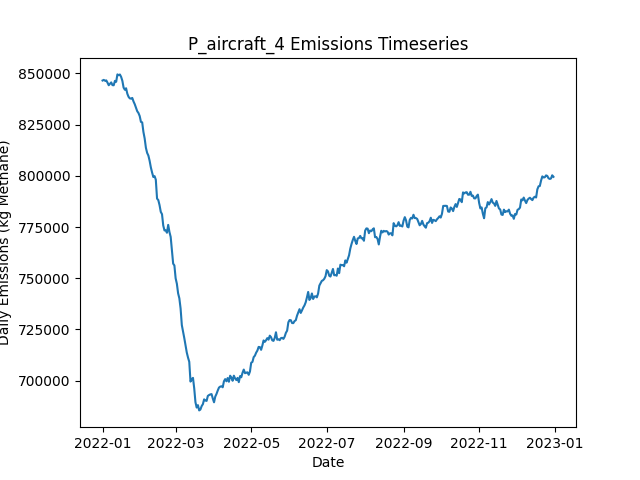

Values plotted in this chart, from the file beside it:
Date, Daily Emissions (Kg Methane), Daily Mitigable Emissions (Kg Methane), Daily Non-Mitigable Emissions (Kg Methan…, Daily Cost ($), Active Leaks, New Leaks, Leaks Repaired, Leaks Naturally Repaired, Leaks Tagged, Daily Repair Cost ($), Daily Natural Repair Cost ($), aircraft Deployment Cost ($), aircraft Sites flagged for Follow-Up, aircraft Leaks tagged for repair, aircraft Sites Visited, aircraft Travel Time (Minutes), aircraft Survey Time (Minutes), OGI_FU Deployment Cost ($), OGI_FU Sites flagged for Follow-Up, OGI_FU Leaks tagged for repair, OGI_FU Sites Visited, OGI_FU Travel Time (Minutes), OGI_FU Survey Time (Minutes)
2022-01-01, 846485, 176435, 670049, 250, 6488, 6525, 0, 27, 0.00000, 0.00000, 5400, 250, 0, , 160, 318, 159, 0.00000, , 0, 0, 0, 0
2022-01-02, 846783, 176457, 670326, 250, 6493, 21, 0, 14, 0.00000, 0.00000, 2800, 250, 0, , 21, 42, 21, 0.00000, , 0, 0, 0, 0
2022-01-03, 846368, 175161, 671207, 1000, 6489, 18, 0, 15, 70, 0.00000, 3000, 0.00000, 159, , 0, 0, 0, 1000, , 70, 3, 120, 360
2022-01-04, 846542, 175076, 671466, 1000, 6492, 20, 0, 12, 79, 0.00000, 2400, 0.00000, 21, , 0, 0, 0, 1000, , 79, 3, 120, 360
2022-01-05, 845448, 175105, 670343, 1000, 6497, 20, 0, 12, 89, 0.00000, 2400, 0.00000, 0, , 0, 0, 0, 1000, , 89, 3, 120, 360
2022-01-06, 844179, 175011, 669168, 1000, 6497, 17, 0, 12, 74, 0.00000, 2400, 0.00000, 0, , 0, 0, 0, 1000, , 74, 3, 120, 360
2022-01-07, 844841, 175172, 669669, 1000, 6496, 18, 0, 14, 71, 0.00000, 2800, 0.00000, 0, , 0, 0, 0, 1000, , 71, 3, 120, 360
2022-01-08, 845561, 174820, 670740, 1000, 6499, 15, 0, 10, 84, 0.00000, 2000, 0.00000, 0, , 0, 0, 0, 1000, , 84, 3, 120, 360
2022-01-09, 844232, 174805, 669427, 1000, 6491, 10, 0, 12, 76, 0.00000, 2400, 0.00000, 0, , 0, 0, 0, 1000, , 76, 3, 120, 360
2022-01-10, 844153, 174432, 669721, 1000, 6489, 15, 0, 10, 75, 0.00000, 2000, 0.00000, 0, , 0, 0, 0, 1000, , 75, 3, 120, 360
2022-01-11, 846310, 174273, 672036, 1000, 6499, 18, 0, 6, 81, 0.00000, 1200, 0.00000, 0, , 0, 0, 0, 1000, , 81, 3, 120, 360
2022-01-12, 845863, 174500, 671363, 1000, 6500, 14, 0, 8, 84, 0.00000, 1600, 0.00000, 0, , 0, 0, 0, 1000, , 84, 3, 120, 360
2022-01-13, 849465, 177756, 671708, 1000, 6504, 17, 0, 8, 73, 0.00000, 1600, 0.00000, 0, , 0, 0, 0, 1000, , 73, 3, 120, 360
2022-01-14, 849066, 177842, 671224, 1000, 6510, 15, 0, 5, 69, 0.00000, 1000, 0.00000, 0, , 0, 0, 0, 1000, , 69, 3, 120, 360
2022-01-15, 849423, 178164, 671259, 1000, 6513, 19, 0, 10, 85, 0.00000, 2000, 0.00000, 0, , 0, 0, 0, 1000, , 85, 3, 120, 360
2022-01-16, 848260, 175826, 672434, 1000, 6521, 23, 0, 10, 50, 0.00000, 2000, 0.00000, 0, , 0, 0, 0, 1000, , 50, 3, 120, 360
2022-01-17, 846323, 175893, 670429, 1000, 6527, 19, 0, 6, 62, 0.00000, 1200, 0.00000, 0, , 0, 0, 0, 1000, , 62, 3, 120, 360
2022-01-18, 843008, 174859, 668148, 13400, 6466, 19, 62, 8, 74, 12400, 1600, 0.00000, 0, , 0, 0, 0, 1000, , 74, 3, 120, 360
2022-01-19, 841980, 173262, 668719, 15000, 6404, 23, 70, 10, 82, 14000, 2000, 0.00000, 0, , 0, 0, 0, 1000, , 82, 3, 120, 360
2022-01-20, 842702, 172289, 670412, 16400, 6333, 25, 77, 12, 75, 15400, 2400, 0.00000, 0, , 0, 0, 0, 1000, , 75, 3, 120, 360
2022-01-21, 840032, 171158, 668874, 14000, 6271, 16, 65, 7, 81, 13000, 1400, 0.00000, 0, , 0, 0, 0, 1000, , 81, 3, 120, 360
2022-01-22, 838532, 169467, 669064, 13200, 6212, 12, 61, 7, 75, 12200, 1400, 0.00000, 0, , 0, 0, 0, 1000, , 75, 3, 120, 360
2022-01-23, 837766, 167613, 670153, 16800, 6147, 23, 79, 6, 76, 15800, 1200, 0.00000, 0, , 0, 0, 0, 1000, , 76, 3, 120, 360
2022-01-24, 837649, 166511, 671138, 15000, 6079, 12, 70, 7, 73, 14000, 1400, 0.00000, 0, , 0, 0, 0, 1000, , 73, 3, 120, 360
2022-01-25, 837983, 165100, 672883, 14600, 6021, 18, 68, 3, 66, 13600, 600, 0.00000, 0, , 0, 0, 0, 1000, , 66, 3, 120, 360
2022-01-26, 836252, 162539, 673713, 15600, 5955, 16, 73, 5, 79, 14600, 1000, 0.00000, 0, , 0, 0, 0, 1000, , 79, 3, 120, 360
2022-01-27, 834912, 160508, 674404, 16000, 5882, 20, 75, 13, 74, 15000, 2600, 0.00000, 0, , 0, 0, 0, 1000, , 74, 3, 120, 360
2022-01-28, 833256, 159267, 673989, 13800, 5822, 16, 64, 8, 74, 12800, 1600, 0.00000, 0, , 0, 0, 0, 1000, , 74, 3, 120, 360
2022-01-29, 831498, 156472, 675026, 13200, 5768, 16, 61, 5, 69, 12200, 1000, 0.00000, 0, , 0, 0, 0, 1000, , 69, 3, 120, 360
2022-01-30, 830624, 154527, 676097, 15800, 5703, 16, 74, 5, 73, 14800, 1000, 0.00000, 0, , 0, 0, 0, 1000, , 73, 3, 120, 360
2022-01-31, 829130, 153326, 675804, 10600, 5676, 27, 48, 4, 53, 9600, 800, 0.00000, 0, , 0, 0, 0, 1000, , 53, 3, 120, 360
2022-02-01, 826299, 153208, 673091, 11200, 5630, 20, 51, 4, 78, 10200, 800, 0.00000, 0, , 0, 0, 0, 1000, , 78, 3, 120, 360
2022-02-02, 826057, 151757, 674300, 14800, 5576, 24, 69, 7, 70, 13800, 1400, 0.00000, 0, , 0, 0, 0, 1000, , 70, 3, 120, 360
2022-02-03, 821379, 147130, 674248, 15800, 5506, 17, 74, 4, 71, 14800, 800, 0.00000, 0, , 0, 0, 0, 1000, , 71, 3, 120, 360
2022-02-04, 818210, 146000, 672209, 15000, 5436, 18, 70, 10, 70, 14000, 2000, 0.00000, 0, , 0, 0, 0, 1000, , 70, 3, 120, 360
2022-02-05, 813636, 142775, 670861, 15200, 5367, 15, 71, 7, 73, 14200, 1400, 0.00000, 0, , 0, 0, 0, 1000, , 73, 3, 120, 360
2022-02-06, 811166, 141290, 669876, 14200, 5309, 19, 66, 8, 66, 13200, 1600, 0.00000, 0, , 0, 0, 0, 1000, , 66, 3, 120, 360
2022-02-07, 809860, 140104, 669756, 15600, 5238, 12, 73, 4, 75, 14600, 800, 0.00000, 0, , 0, 0, 0, 1000, , 75, 3, 120, 360
2022-02-08, 807322, 138707, 668615, 14400, 5172, 13, 67, 5, 75, 13400, 1000, 0.00000, 0, , 0, 0, 0, 1000, , 75, 3, 120, 360
2022-02-09, 804075, 135495, 668580, 12600, 5118, 11, 58, 3, 103, 11600, 600, 0.00000, 0, , 0, 0, 0, 1000, , 103, 3, 120, 360
2022-02-10, 801567, 133021, 668546, 15200, 5058, 28, 71, 7, 81, 14200, 1400, 0.00000, 0, , 0, 0, 0, 1000, , 81, 3, 120, 360
2022-02-11, 799403, 130149, 669254, 14000, 4998, 13, 65, 4, 84, 13000, 800, 0.00000, 0, , 0, 0, 0, 1000, , 84, 3, 120, 360
2022-02-12, 799827, 128931, 670896, 14400, 4951, 28, 67, 4, 73, 13400, 800, 0.00000, 0, , 0, 0, 0, 1000, , 73, 3, 120, 360
2022-02-13, 798074, 127091, 670982, 13400, 4893, 19, 62, 5, 68, 12400, 1000, 0.00000, 0, , 0, 0, 0, 1000, , 68, 3, 120, 360
2022-02-14, 788858, 118238, 670620, 13600, 4839, 23, 63, 7, 75, 12600, 1400, 0.00000, 0, , 0, 0, 0, 1000, , 75, 3, 120, 360
2022-02-15, 788145, 115418, 672728, 9400, 4816, 25, 42, 3, 62, 8400, 600, 0.00000, 0, , 0, 0, 0, 1000, , 62, 3, 120, 360
2022-02-16, 785711, 111618, 674093, 16000, 4748, 14, 75, 5, 87, 15000, 1000, 0.00000, 0, , 0, 0, 0, 1000, , 87, 3, 120, 360
2022-02-17, 782402, 108500, 673903, 13000, 4695, 17, 60, 4, 64, 12000, 800, 0.00000, 0, , 0, 0, 0, 1000, , 64, 3, 120, 360
2022-02-18, 781248, 105427, 675821, 13600, 4645, 20, 63, 3, 84, 12600, 600, 0.00000, 0, , 0, 0, 0, 1000, , 84, 3, 120, 360
2022-02-19, 775726, 100873, 674853, 14000, 4587, 20, 65, 5, 75, 13000, 1000, 0.00000, 0, , 0, 0, 0, 1000, , 75, 3, 120, 360
2022-02-20, 773320, 97465, 675855, 14800, 4524, 14, 69, 4, 75, 13800, 800, 0.00000, 0, , 0, 0, 0, 1000, , 75, 3, 120, 360
2022-02-21, 773331, 96716, 676616, 12400, 4480, 17, 57, 3, 67, 11400, 600, 0.00000, 0, , 0, 0, 0, 1000, , 67, 3, 120, 360
2022-02-22, 772193, 92813, 679380, 14600, 4423, 18, 68, 5, 62, 13600, 1000, 0.00000, 0, , 0, 0, 0, 1000, , 62, 3, 120, 360
2022-02-23, 776033, 93473, 682560, 14200, 4371, 19, 66, 2, 67, 13200, 400, 0.00000, 0, , 0, 0, 0, 1000, , 67, 3, 120, 360
2022-02-24, 772585, 90405, 682180, 19400, 4286, 16, 92, 5, 73, 18400, 1000, 0.00000, 0, , 0, 0, 0, 1000, , 73, 3, 120, 360
2022-02-25, 770164, 87915, 682249, 15400, 4219, 20, 72, 6, 75, 14400, 1200, 0.00000, 0, , 0, 0, 0, 1000, , 75, 3, 120, 360
2022-02-26, 763480, 83356, 680124, 16400, 4149, 19, 77, 2, 75, 15400, 400, 0.00000, 0, , 0, 0, 0, 1000, , 75, 3, 120, 360
2022-02-27, 757118, 79275, 677843, 14200, 4092, 19, 66, 5, 77, 13200, 1000, 0.00000, 0, , 0, 0, 0, 1000, , 77, 3, 120, 360
2022-02-28, 756241, 78035, 678205, 12800, 4047, 19, 59, 0, 77, 11800, 0.00000, 0.00000, 0, , 0, 0, 0, 1000, , 77, 3, 120, 360
2022-03-01, 749956, 72114, 677843, 14600, 3985, 12, 68, 1, 67, 13600, 200, 0.00000, 0, , 0, 0, 0, 1000, , 67, 3, 120, 360
... 305 more rows
